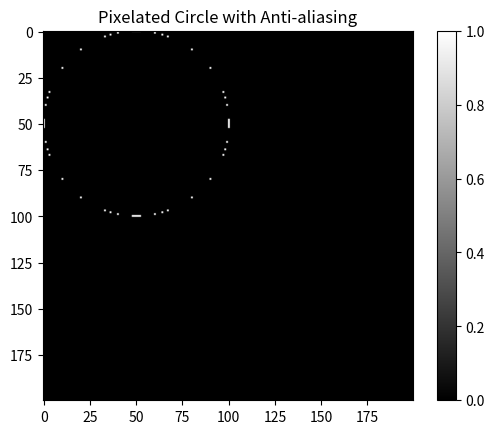

Recreate this plot in Python.
import matplotlib.artist,matplotlib.patches,matplotlib.path,matplotlib.pyplot as plt
import numpy as np


def circle(cx,cy,r,dx=1,dy=1,val=1.0,fill=False,clear=False,Grid:'np.ndarray[np.ndarray[np.float64]]'=None):
    # First solve for a qudrant the apply rotations
    operations = [[lambda x,y,z:np.abs(x-y)<z]*2,[lambda x,y,z:x<=y,lambda x,y,z:x>=y]]
    
    # === Fast Slow pointer ===
    # r1 = np.array([0,r])
    # r2 = np.array([r,0])
    # theta = np.linspace(0,np.pi/4,1000)
    # =======
    
    # if all we want is a  circle
    x = 2*int(r//dx)+5
    y=2*int(r//dy)+5
    if type(Grid) == tuple:
        Grid = np.full(Grid,1)
    # if we inplace into a grid
    if Grid is not None:
        y,x = Grid.shape
        # print(x,y)

    grid_x, grid_y = np.mgrid[:y, :x]
    circle_mask = operations[bool(fill)][bool(clear)]((grid_x-cx)**2 + (grid_y-cy)**2 , r**2,7)
    # Apply anti-aliasing using Gaussian blur
    # blurred_circle = gaussian_filter(circle_mask.astype(float), sigma=antialias_sigma)
    vals = (1,0) if clear else (0,1)
    # Threshold to create a binary image (0 or 1)
    pixelated_circle = np.where(circle_mask == True, *vals)

    # mul mask
    if Grid is not  None:
        return Grid*pixelated_circle
    
    return pixelated_circle


# deal with ea
# sy overlays
def identityOverlay(Grid:np.ndarray):
    return np.full_like(Grid,1)

if __name__ == '__main__':
    grid = np.zeros((200,200))
    grid[:,:]=1
    circ=circle(50,50,50,1,1,fill=False,clear=True,Grid=grid)
        
    plt.imshow(circ, cmap='gray')
    plt.colorbar()
    plt.title('Pixelated Circle with Anti-aliasing')
    plt.show()